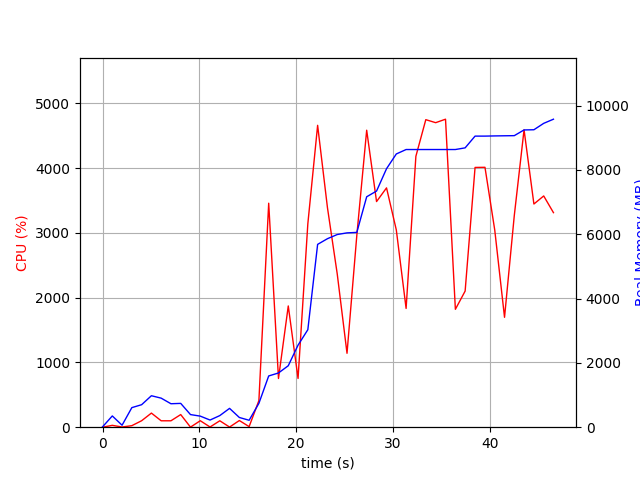

Data behind this chart, as committed beside it:
elapsed_time, nproc, cpu, mem_real, mem_virtual
4.792213439941406e-05, 1, 0.0, 10.82, 3188
1.008, 2, 28.8, 350, 907.2
2.018, 3, 3.0, 61.57, 341.6
3.028, 8, 23.7, 608.4, 4565
4.039, 4, 99.9, 699.5, 2143
5.05, 4, 218.0, 978.3, 2483
6.059, 4, 99.0, 903.2, 2413
7.069, 3, 99.0, 729.4, 1871
8.079, 4, 195.1, 740.4, 2537
9.089, 4, 1.0, 392.3, 1738
10.1, 3, 100.0, 344.5, 1483
11.11, 3, 3.0, 222.4, 1365
12.12, 3, 99.2, 361, 1485
13.13, 5, 2.0, 585.4, 2223
14.14, 3, 102.9, 302, 1451
15.15, 2, 8.9, 215.5, 4836
16.16, 1, 410.8, 741.5, 7110
17.17, 1, 3460, 1593, 7702
18.18, 1, 752.2, 1686, 7822
19.19, 1, 1873, 1911, 7822
20.21, 1, 753.0, 2551, 7912
21.22, 1, 3142, 3031, 7912
22.23, 1, 4663, 5684, 11114
23.24, 1, 3391, 5861, 11114
24.25, 1, 2368, 5990, 11114
25.27, 1, 1142, 6042, 11114
26.28, 1, 2962, 6056, 11114
27.3, 1, 4587, 7164, 11684
28.32, 1, 3485, 7342, 11684
29.35, 1, 3696, 8037, 13220
30.36, 1, 3047, 8495, 13220
31.37, 1, 1834, 8633, 13234
32.38, 1, 4184, 8633, 13234
33.41, 1, 4750, 8633, 13234
34.43, 1, 4704, 8633, 13234
35.45, 1, 4757, 8633, 13234
36.47, 1, 1821, 8633, 13234
37.47, 1, 2102, 8685, 13330
38.5, 1, 4012, 9050, 13822
39.52, 1, 4014, 9050, 13822
40.54, 1, 3044, 9056, 13822
41.55, 1, 1697, 9061, 13822
42.55, 1, 3268, 9065, 13822
43.56, 1, 4594, 9242, 13962
44.58, 1, 3447, 9248, 13962
45.59, 1, 3572, 9447, 13962
46.6, 1, 3314, 9576, 13962
